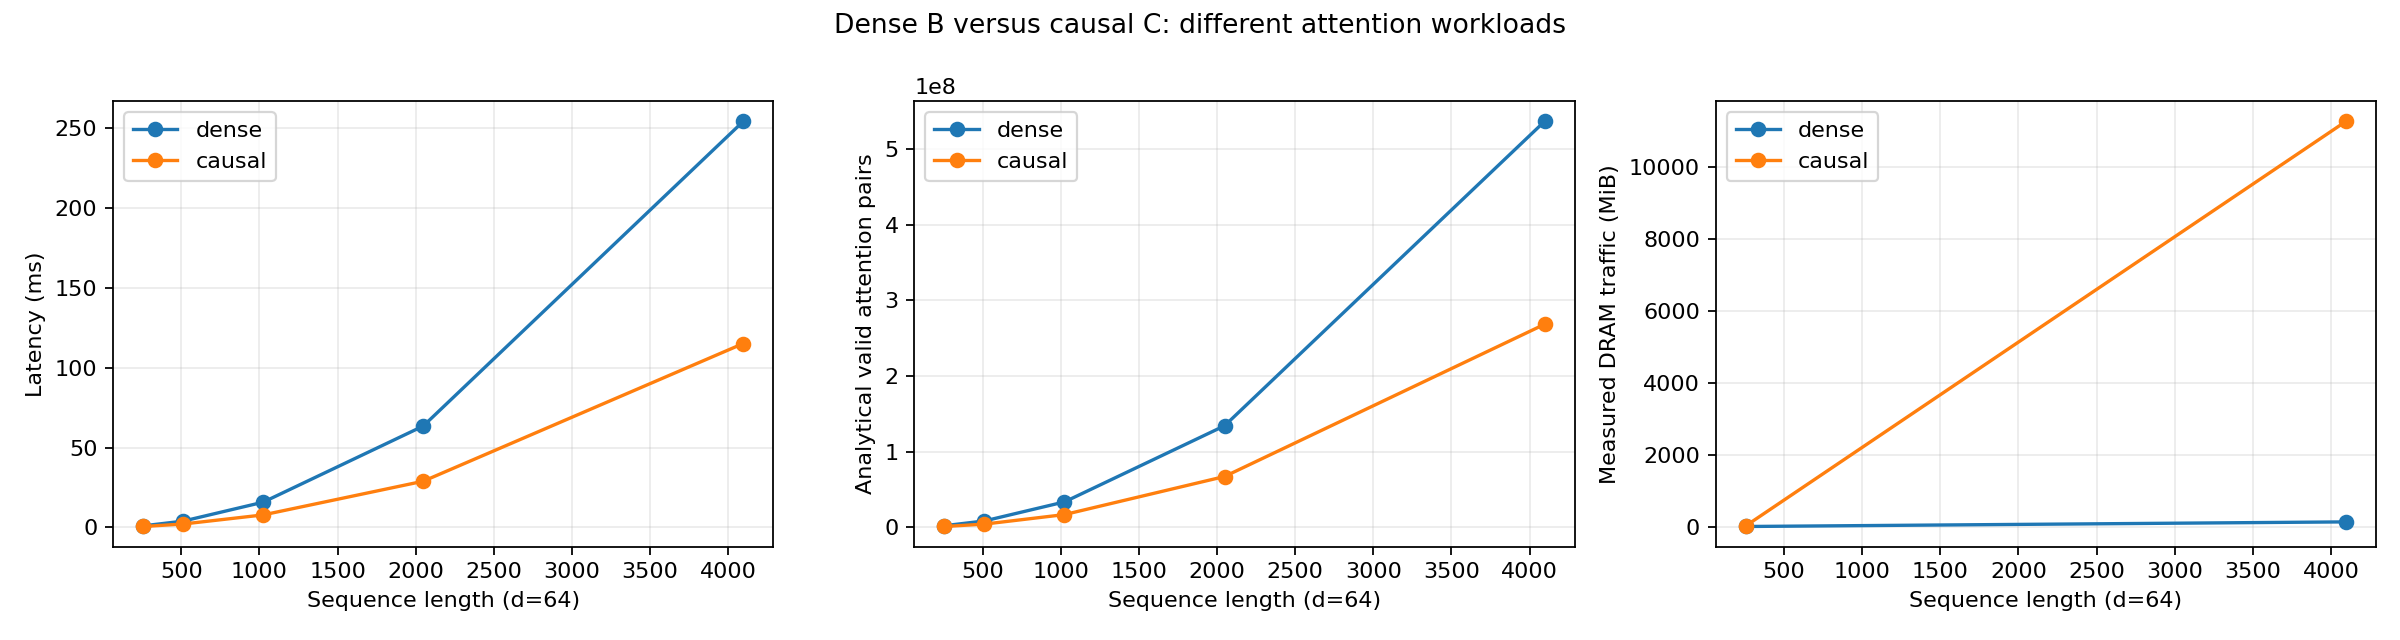

The file beside this chart, header and first rows:
B, H, N, d, input_digest, dense_ms, causal_ms, dense_valid_pairs, causal_valid_pairs, dense_dram_bytes, causal_dram_bytes, interpretation
4, 8, 256, 32, 0bcb16c477f54723, 1.14, 0.3809, 2097152, 1052672, , , different_attention_workloads_not_output…
4, 8, 512, 32, 4322420d7a027994, 4.487, 1.254, 8388608, 4202496, , , different_attention_workloads_not_output…
4, 8, 1024, 32, b9cb92c277f37a0b, 14.03, 4.594, 33554432, 16793600, , , different_attention_workloads_not_output…
4, 8, 2048, 32, 233d908b48ac91f1, 55.81, 16.13, 134217728, 67141632, , , different_attention_workloads_not_output…
4, 8, 4096, 32, 7ee9fd00f4bebf8c, 222.6, 65.29, 536870912, 268500992, , , different_attention_workloads_not_output…
4, 8, 256, 64, 4322420d7a027994, 1.005, 0.6103, 2097152, 1052672, 7550848, 25182080, different_attention_workloads_not_output…
4, 8, 512, 64, b9cb92c277f37a0b, 3.967, 2.153, 8388608, 4202496, , , different_attention_workloads_not_output…
4, 8, 1024, 64, 233d908b48ac91f1, 15.81, 7.854, 33554432, 16793600, , , different_attention_workloads_not_output…
4, 8, 2048, 64, 7ee9fd00f4bebf8c, 63.44, 28.92, 134217728, 67141632, , , different_attention_workloads_not_output…
4, 8, 4096, 64, d1bed5e558c339f4, 254.1, 115.1, 536870912, 268500992, 141837824, 11807042816, different_attention_workloads_not_output…
4, 8, 256, 128, b9cb92c277f37a0b, 1.232, 0.8079, 2097152, 1052672, , , different_attention_workloads_not_output…
4, 8, 512, 128, 233d908b48ac91f1, 4.985, 2.698, 8388608, 4202496, , , different_attention_workloads_not_output…
4, 8, 1024, 128, 7ee9fd00f4bebf8c, 20.7, 10, 33554432, 16793600, , , different_attention_workloads_not_output…
4, 8, 2048, 128, d1bed5e558c339f4, 85.65, 37.89, 134217728, 67141632, , , different_attention_workloads_not_output…
4, 8, 4096, 128, 2f7f2b485d5412c4, 336.9, 149, 536870912, 268500992, , , different_attention_workloads_not_output…
